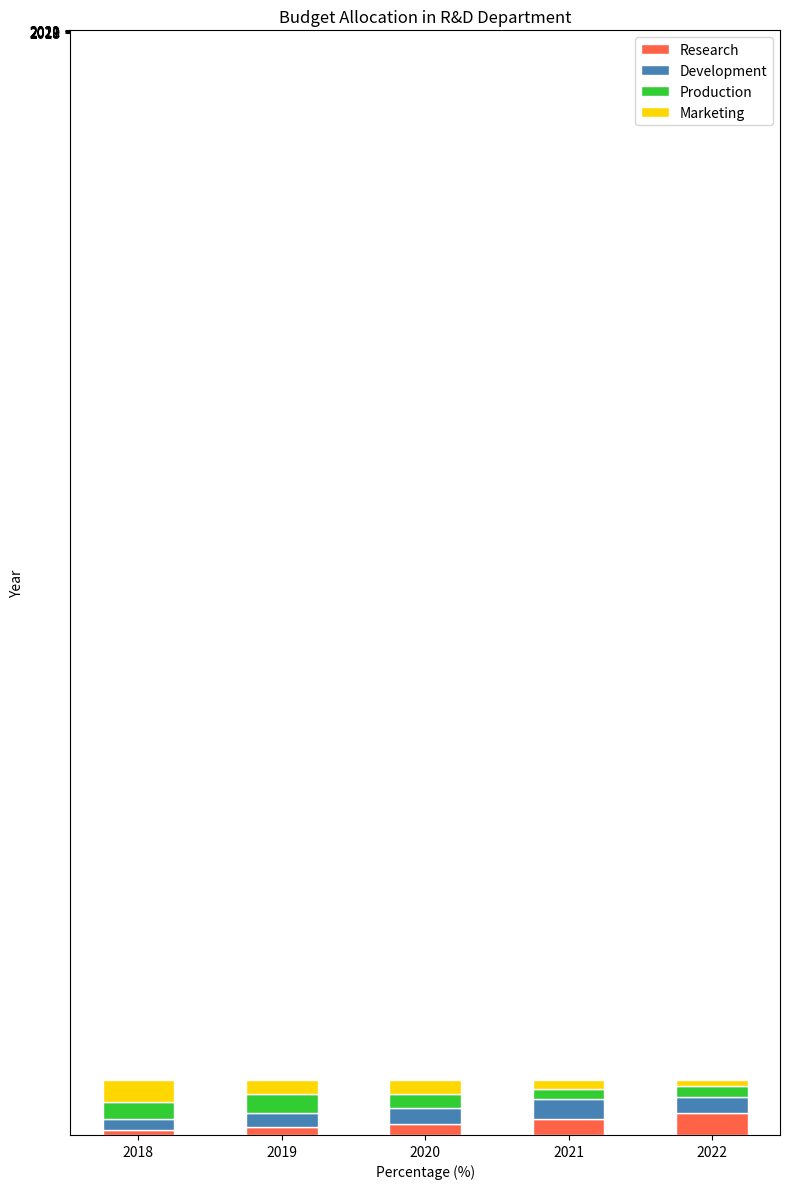

This chart was generated by the following Python code:

import seaborn as sns
import matplotlib.pyplot as plt
import pandas as pd

# Data generation from the table
data = {
    'Year': [2018, 2019, 2020, 2021, 2022],
    'Research': [10, 15, 20, 30, 40],
    'Development': [20, 25, 30, 35, 30],
    'Production': [30, 35, 25, 20, 20],
    'Marketing': [40, 25, 25, 15, 10]
}
df = pd.DataFrame(data)

# Calculate the percentage of each category
df_pct = df.set_index('Year').apply(lambda x: x / x.sum() * 100, axis=1).reset_index()

# Stacked bar chart
fig, ax = plt.subplots(figsize=(8, 12))  # Change width and height of the chart

colors = ['#FF6347', '#4682B4', '#32CD32', '#FFD700']  # Modify color scheme using specific color codes

# Plotting
bottom = pd.Series([0] * len(df_pct))
for i, col in enumerate(df.columns[1:]):
    ax.bar(
        df_pct['Year'],
        df_pct[col],
        bottom=bottom,
        color=colors[i],
        edgecolor='white',
        width=0.5,  # Changed width of the bars reasonably
    )
    bottom += df_pct[col]

# Adding labels and title
ax.set_xlabel('Percentage (%)')
ax.set_ylabel('Year')
plt.title('Budget Allocation in R&D Department')

# Change the orientation to vertical
ax.set_yticks(df_pct['Year'])
ax.set_yticklabels(df_pct['Year'], rotation=0)
ax.legend(df.columns[1:], loc='upper right')

plt.tight_layout()
plt.show()